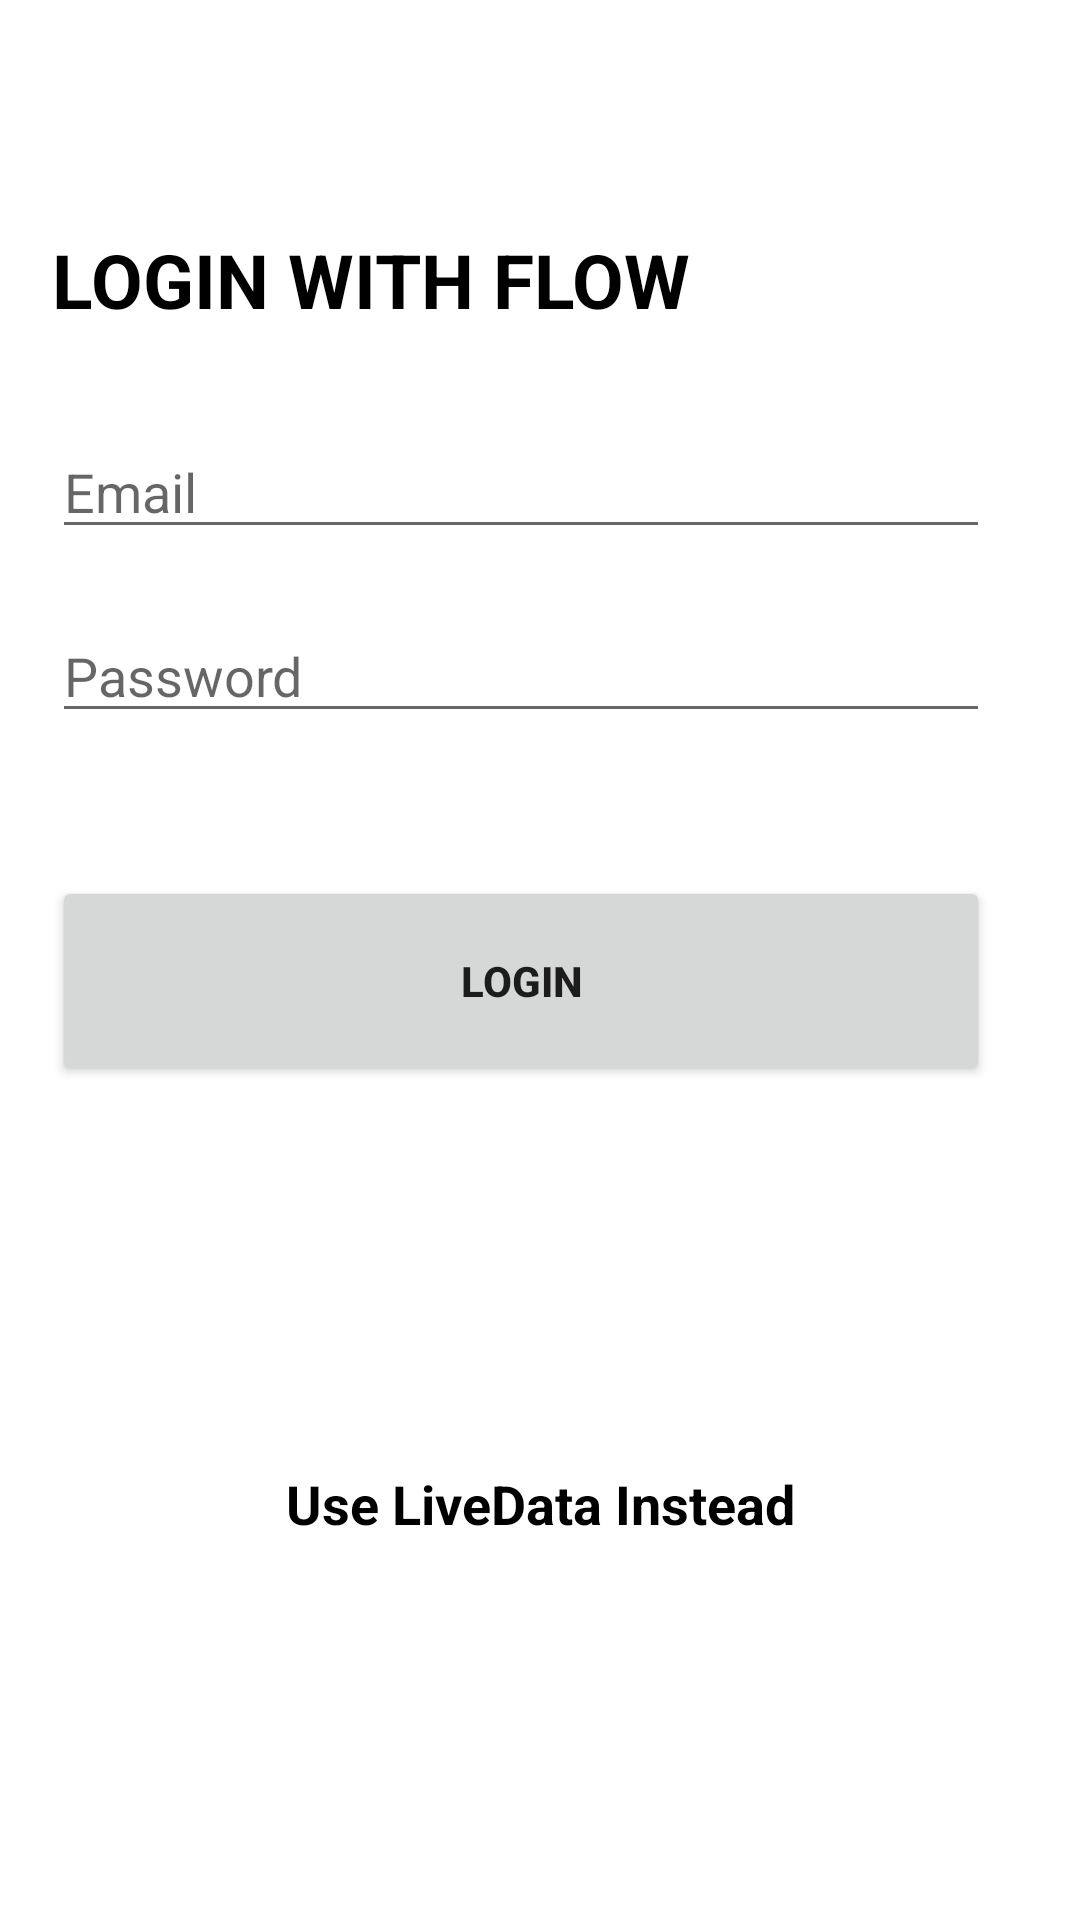

Write the Android layout XML for this screen, with the resource values it uses.
<!-- AndroidManifest.xml: application theme Theme.Androidflowexample -->
<!-- res/layout/activity_flow.xml -->
<?xml version="1.0" encoding="utf-8"?>
<androidx.constraintlayout.widget.ConstraintLayout xmlns:android="http://schemas.android.com/apk/res/android"
    xmlns:app="http://schemas.android.com/apk/res-auto"
    xmlns:tools="http://schemas.android.com/tools"
    android:layout_width="match_parent"
    android:layout_height="match_parent"
    >

    <TextView
        android:id="@+id/textView"
        android:layout_width="wrap_content"
        android:layout_height="wrap_content"
        android:text="LOGIN WITH FLOW"
        android:textColor="@color/black"
        android:textSize="25sp"
        android:textStyle="bold"
        app:layout_constraintBottom_toBottomOf="parent"
        app:layout_constraintEnd_toEndOf="parent"
        app:layout_constraintHorizontal_bias="0.118"
        app:layout_constraintStart_toStartOf="parent"
        app:layout_constraintTop_toTopOf="parent"
        app:layout_constraintVertical_bias="0.126" />

    <EditText
        android:id="@+id/editText"
        android:layout_width="0dp"
        android:layout_height="wrap_content"
        android:layout_marginEnd="30dp"
        android:hint="Email"
        android:inputType="textEmailAddress"
        app:layout_constraintBottom_toBottomOf="parent"
        app:layout_constraintEnd_toEndOf="parent"
        app:layout_constraintStart_toStartOf="@+id/textView"
        app:layout_constraintTop_toBottomOf="@+id/textView"
        app:layout_constraintVertical_bias="0.065" />

    <EditText
        android:id="@+id/editText2"
        android:layout_width="0dp"
        android:layout_height="wrap_content"
        android:layout_marginTop="20dp"
        android:hint="Password"
        android:inputType="textPassword"
        app:layout_constraintBottom_toBottomOf="parent"
        app:layout_constraintEnd_toEndOf="@+id/editText"
        app:layout_constraintHorizontal_bias="0.0"
        app:layout_constraintStart_toStartOf="@+id/editText"
        app:layout_constraintTop_toBottomOf="@+id/editText"
        app:layout_constraintVertical_bias="0.0" />

    <Button
        android:id="@+id/btn_login"
        android:layout_width="0dp"
        android:layout_height="70dp"
        android:layout_marginTop="30dp"
        android:text="LOGIN"
        android:textStyle="bold"
        app:layout_constraintBottom_toBottomOf="parent"
        app:layout_constraintEnd_toEndOf="@+id/editText2"
        app:layout_constraintHorizontal_bias="0.0"
        app:layout_constraintStart_toStartOf="@+id/editText2"
        app:layout_constraintTop_toBottomOf="@+id/editText2"
        app:layout_constraintVertical_bias="0.06" />

    <ProgressBar
        android:id="@+id/loading"
        android:layout_width="wrap_content"
        android:layout_height="wrap_content"
        android:visibility="gone"
        app:layout_constraintBottom_toBottomOf="parent"
        app:layout_constraintEnd_toEndOf="@+id/editText2"
        app:layout_constraintHorizontal_bias="0.481"
        app:layout_constraintStart_toStartOf="@+id/editText2"
        app:layout_constraintTop_toBottomOf="@+id/editText2"
        app:layout_constraintVertical_bias="0.142" />

    <TextView
        android:layout_width="wrap_content"
        android:layout_height="wrap_content"
        android:id="@+id/txt_use_live_date"
        android:text="Use LiveData Instead"
        android:textSize="18sp"
        android:textColor="@color/black"
        android:textStyle="bold"
        app:layout_constraintBottom_toBottomOf="parent"
        app:layout_constraintEnd_toEndOf="parent"
        app:layout_constraintStart_toStartOf="parent"
        app:layout_constraintTop_toBottomOf="@+id/btn_login" />

</androidx.constraintlayout.widget.ConstraintLayout>
<!-- resources referenced by this layout -->
<resources>
  <style name="Theme.Androidflowexample" parent="Theme.MaterialComponents.DayNight.DarkActionBar">
          
          <item name="colorPrimary">@color/purple_500</item>
          <item name="colorPrimaryVariant">@color/purple_700</item>
          <item name="colorOnPrimary">@color/white</item>
          
          <item name="colorSecondary">@color/teal_200</item>
          <item name="colorSecondaryVariant">@color/teal_700</item>
          <item name="colorOnSecondary">@color/black</item>
          
          <item name="android:statusBarColor" tools:targetApi="l">?attr/colorPrimaryVariant</item>
          
      </style>
  <!-- not gathered from this repository: default colours our renderer supplied (Android Studio template values) -->
  <color name="purple_500">#FF6200EE</color>
  <color name="purple_700">#FF3700B3</color>
  <color name="teal_200">#FF03DAC5</color>
  <color name="teal_700">#FF018786</color>
  <color name="black">#FF000000</color>
  <color name="white">#FFFFFFFF</color>
</resources>
